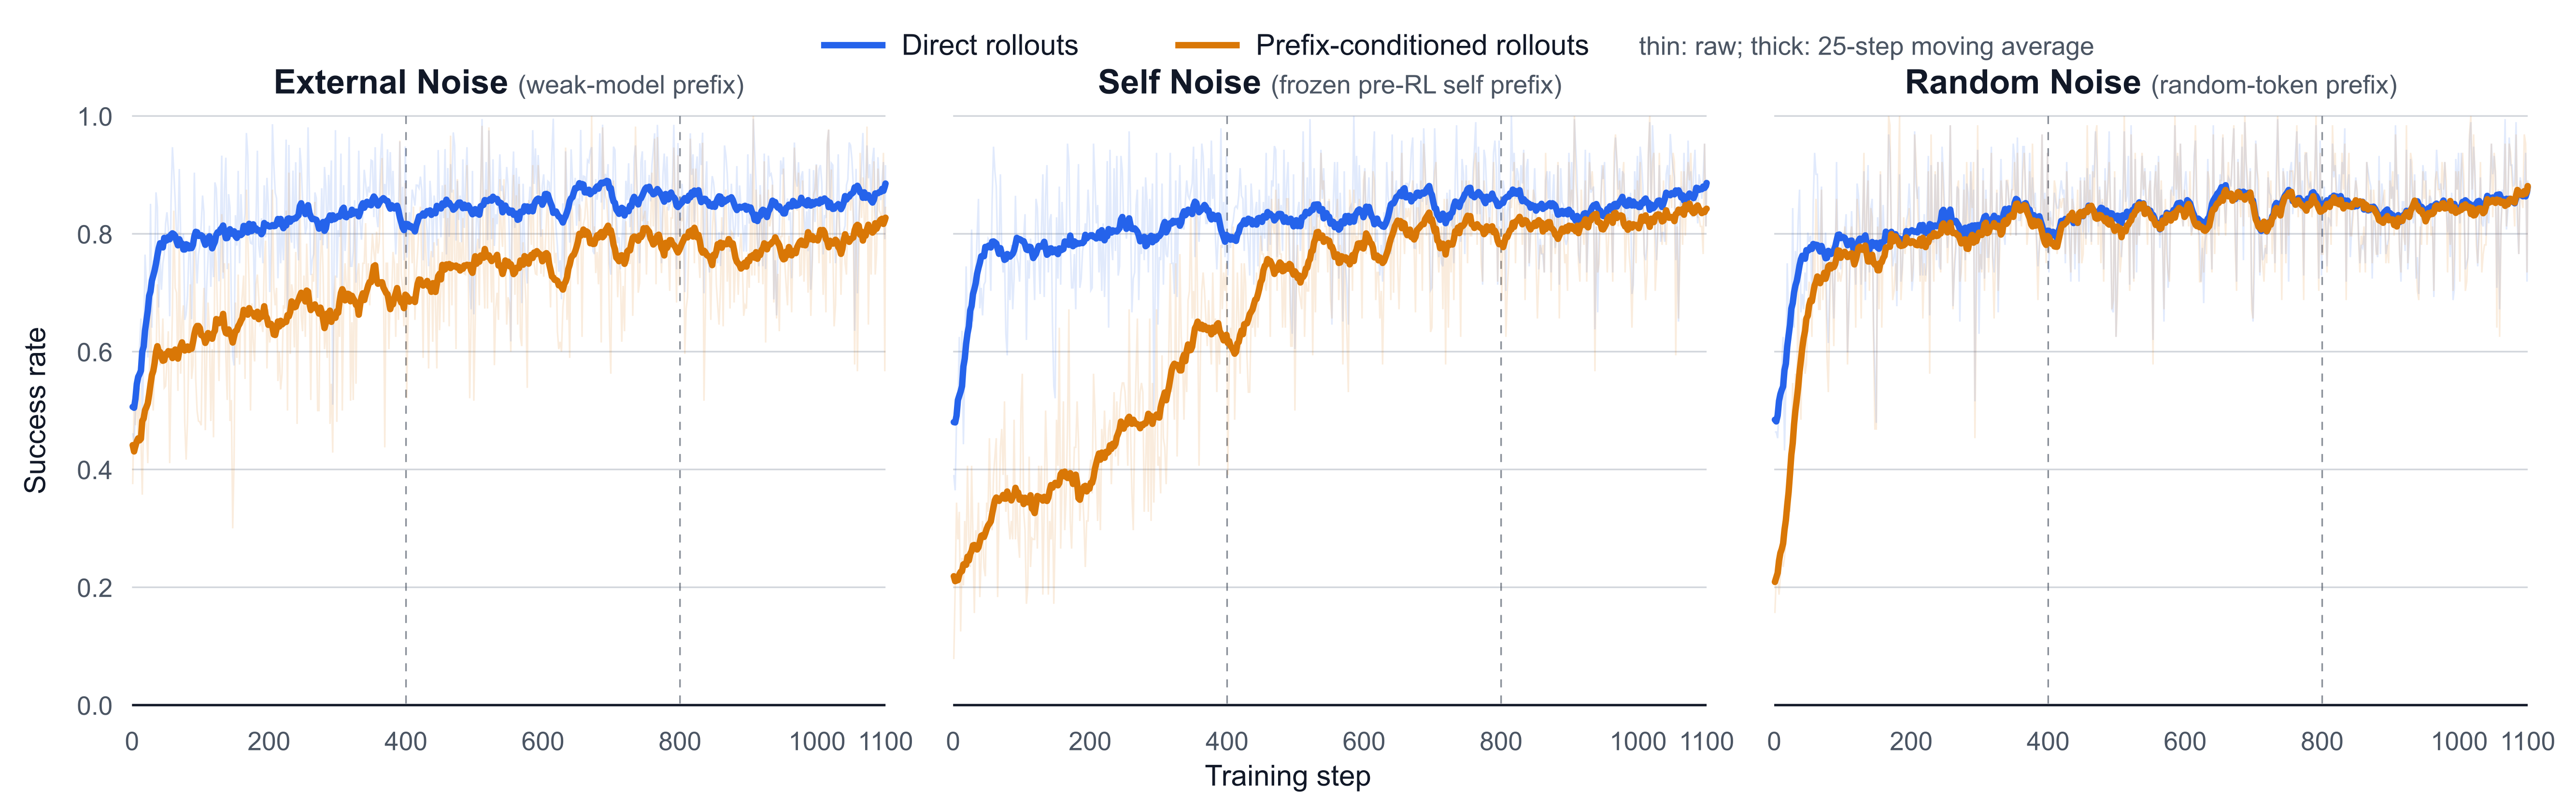

Values plotted in this chart, from the file beside it:
Step, external_noise_direct, external_noise_prefix, external_noise_direct_ma25, external_noise_prefix_ma25, self_noise_direct, self_noise_prefix, self_noise_direct_ma25, self_noise_prefix_ma25, random_noise_direct, random_noise_prefix, random_noise_direct_ma25, random_noise_prefix_ma25
1, 0.4615, 0.375, 0.5062, 0.4412, 0.3906, 0.07812, 0.4804, 0.2188, 0.4635, 0.1562, 0.4844, 0.2091
2, 0.3431, 0.3269, 0.508, 0.4359, 0.3385, 0.3125, 0.4825, 0.2109, 0.4219, 0.2656, 0.4851, 0.2143
3, 0.4461, 0.5192, 0.5048, 0.4307, 0.3646, 0.2031, 0.4799, 0.2104, 0.4635, 0.2188, 0.4816, 0.2167
4, 0.5192, 0.375, 0.5147, 0.4363, 0.4375, 0.1406, 0.4863, 0.2051, 0.4479, 0.2188, 0.4889, 0.2207
5, 0.5, 0.475, 0.52, 0.4401, 0.4844, 0.3438, 0.4914, 0.2114, 0.4531, 0.2188, 0.4917, 0.2243
6, 0.4115, 0.3594, 0.5331, 0.4459, 0.3958, 0.1094, 0.5052, 0.2101, 0.375, 0.2031, 0.5032, 0.2378
7, 0.549, 0.5577, 0.5453, 0.4477, 0.5052, 0.2812, 0.5178, 0.2122, 0.5104, 0.1875, 0.5162, 0.2451
8, 0.5385, 0.5208, 0.5493, 0.4512, 0.5417, 0.1719, 0.5208, 0.2125, 0.5156, 0.25, 0.5219, 0.2516
9, 0.5385, 0.4375, 0.5571, 0.4528, 0.625, 0.3281, 0.5253, 0.2217, 0.5417, 0.2188, 0.5278, 0.2582
10, 0.5245, 0.4231, 0.5606, 0.4511, 0.4896, 0.3438, 0.5275, 0.2237, 0.4531, 0.1562, 0.5315, 0.2621
11, 0.6078, 0.5385, 0.5618, 0.4494, 0.5365, 0.125, 0.5324, 0.2262, 0.5781, 0.25, 0.5351, 0.2649
12, 0.485, 0.375, 0.5649, 0.4489, 0.5, 0.1562, 0.5362, 0.2272, 0.4479, 0.1406, 0.5371, 0.2676
13, 0.6562, 0.4531, 0.5677, 0.4522, 0.6354, 0.25, 0.5415, 0.2275, 0.625, 0.2344, 0.5408, 0.2744
14, 0.5306, 0.3667, 0.5798, 0.468, 0.5104, 0.1094, 0.5558, 0.235, 0.4948, 0.2812, 0.5517, 0.2863
15, 0.46, 0.3571, 0.6001, 0.4824, 0.4427, 0.2031, 0.5746, 0.2387, 0.4323, 0.25, 0.5685, 0.2975
16, 0.6635, 0.5208, 0.6037, 0.4798, 0.5833, 0.125, 0.5796, 0.2344, 0.599, 0.2812, 0.5717, 0.3038
17, 0.6058, 0.5, 0.6086, 0.4867, 0.5729, 0.3125, 0.5881, 0.24, 0.5365, 0.2812, 0.5794, 0.3137
18, 0.7547, 0.5455, 0.6219, 0.495, 0.7396, 0.1875, 0.6012, 0.2362, 0.6979, 0.4688, 0.5929, 0.325
19, 0.7647, 0.4808, 0.6356, 0.5006, 0.7448, 0.25, 0.6131, 0.2381, 0.75, 0.375, 0.6087, 0.3394
20, 0.625, 0.5179, 0.6447, 0.5033, 0.5781, 0.2188, 0.6235, 0.2469, 0.6302, 0.375, 0.6187, 0.35
21, 0.7143, 0.4833, 0.6526, 0.5058, 0.6146, 0.4062, 0.6308, 0.2519, 0.6458, 0.3906, 0.6275, 0.3613
22, 0.6327, 0.4167, 0.6557, 0.5062, 0.5729, 0.2656, 0.6306, 0.2487, 0.6094, 0.3438, 0.6304, 0.37
23, 0.59, 0.4107, 0.6695, 0.5122, 0.6406, 0.2812, 0.6429, 0.2456, 0.6146, 0.3281, 0.6452, 0.3925
24, 0.6346, 0.4375, 0.6803, 0.5138, 0.625, 0.25, 0.6556, 0.2494, 0.5833, 0.3281, 0.656, 0.4088
25, 0.6354, 0.5312, 0.6947, 0.5274, 0.6667, 0.2344, 0.6699, 0.2569, 0.6302, 0.4375, 0.6731, 0.425
26, 0.7644, 0.7708, 0.6964, 0.5328, 0.75, 0.2656, 0.671, 0.2587, 0.7344, 0.4531, 0.6752, 0.4363
27, 0.851, 0.6875, 0.7022, 0.5446, 0.8073, 0.4062, 0.6775, 0.2617, 0.8438, 0.5469, 0.6821, 0.4444
28, 0.5365, 0.4531, 0.7167, 0.558, 0.4896, 0.09375, 0.6927, 0.2661, 0.5417, 0.375, 0.6969, 0.4619
29, 0.6406, 0.5469, 0.7206, 0.5602, 0.651, 0.2812, 0.6977, 0.2711, 0.6406, 0.4688, 0.7008, 0.4769
30, 0.8316, 0.6833, 0.731, 0.5652, 0.8112, 0.25, 0.7094, 0.2667, 0.7917, 0.5, 0.7135, 0.4944
31, 0.7549, 0.5, 0.729, 0.567, 0.6927, 0.1562, 0.7063, 0.2717, 0.7708, 0.5625, 0.7125, 0.5006
32, 0.7778, 0.625, 0.733, 0.5749, 0.7656, 0.5, 0.7108, 0.2698, 0.7604, 0.4531, 0.716, 0.5119
33, 0.7347, 0.5833, 0.738, 0.5804, 0.724, 0.2969, 0.7163, 0.2705, 0.7344, 0.5312, 0.7202, 0.5194
34, 0.615, 0.4464, 0.7439, 0.5944, 0.6198, 0.25, 0.7263, 0.2661, 0.6146, 0.4375, 0.729, 0.5306
35, 0.8704, 0.575, 0.7492, 0.5993, 0.7969, 0.2656, 0.7321, 0.2642, 0.8229, 0.7188, 0.7327, 0.54
36, 0.8775, 0.5769, 0.7558, 0.605, 0.8542, 0.2188, 0.7361, 0.2642, 0.849, 0.6562, 0.7377, 0.5519
37, 0.845, 0.7143, 0.7631, 0.6092, 0.8594, 0.3438, 0.7421, 0.268, 0.875, 0.5469, 0.7465, 0.5656
38, 0.7, 0.5893, 0.7725, 0.6071, 0.6615, 0.2969, 0.749, 0.2748, 0.6771, 0.5156, 0.7546, 0.575
39, 0.675, 0.6607, 0.7754, 0.5996, 0.6735, 0.1833, 0.7506, 0.2773, 0.6667, 0.4844, 0.7567, 0.5856
40, 0.8235, 0.6923, 0.773, 0.5921, 0.8229, 0.3125, 0.7498, 0.273, 0.8021, 0.6875, 0.7525, 0.5931
41, 0.7598, 0.5769, 0.7839, 0.5993, 0.7083, 0.25, 0.7617, 0.2873, 0.6979, 0.6562, 0.7627, 0.6062
42, 0.8654, 0.625, 0.7883, 0.601, 0.8646, 0.2031, 0.7673, 0.2861, 0.8542, 0.7188, 0.7662, 0.6181
43, 0.705, 0.5893, 0.7814, 0.5901, 0.6615, 0.3125, 0.763, 0.2886, 0.6719, 0.625, 0.7619, 0.6231
44, 0.865, 0.6786, 0.7738, 0.5871, 0.8594, 0.2031, 0.7582, 0.2936, 0.8385, 0.6562, 0.754, 0.6219
45, 0.75, 0.6562, 0.777, 0.5846, 0.7135, 0.2344, 0.7619, 0.2855, 0.7344, 0.5625, 0.7577, 0.635
46, 0.8622, 0.8333, 0.7797, 0.5766, 0.8646, 0.2969, 0.7646, 0.2861, 0.8646, 0.6719, 0.7594, 0.6456
47, 0.7647, 0.5385, 0.793, 0.5854, 0.7188, 0.2188, 0.7778, 0.2917, 0.7031, 0.5781, 0.7723, 0.6562
48, 0.755, 0.5536, 0.787, 0.5855, 0.7396, 0.2812, 0.7742, 0.2911, 0.7396, 0.625, 0.7692, 0.6531
49, 0.8173, 0.5417, 0.7881, 0.596, 0.776, 0.3438, 0.7763, 0.2992, 0.8021, 0.6719, 0.7713, 0.6613
50, 0.8702, 0.4792, 0.783, 0.5901, 0.8385, 0.4062, 0.7705, 0.2986, 0.8333, 0.6719, 0.764, 0.6675
51, 0.8365, 0.5833, 0.7893, 0.5949, 0.7917, 0.3281, 0.7792, 0.3048, 0.7865, 0.7188, 0.7729, 0.6787
52, 0.7925, 0.5, 0.7955, 0.6005, 0.7865, 0.2969, 0.7827, 0.3131, 0.7396, 0.7344, 0.7781, 0.6881
53, 0.8088, 0.6346, 0.7946, 0.6008, 0.7865, 0.4531, 0.7804, 0.308, 0.7969, 0.7031, 0.7777, 0.6875
54, 0.75, 0.5893, 0.7935, 0.5986, 0.7917, 0.25, 0.781, 0.3067, 0.7292, 0.7656, 0.7779, 0.6875
55, 0.66, 0.4107, 0.7907, 0.5949, 0.7031, 0.3125, 0.7769, 0.3117, 0.6823, 0.625, 0.7744, 0.6856
56, 0.5637, 0.4231, 0.7968, 0.5952, 0.5729, 0.2812, 0.785, 0.3155, 0.5729, 0.5312, 0.781, 0.6913
57, 0.8571, 0.5625, 0.7986, 0.6002, 0.8594, 0.2969, 0.7867, 0.3248, 0.8542, 0.7812, 0.7827, 0.7
58, 0.8039, 0.3846, 0.8033, 0.6, 0.7917, 0.3125, 0.7908, 0.3298, 0.776, 0.7969, 0.7869, 0.7119
59, 0.9471, 0.6667, 0.8008, 0.5891, 0.9479, 0.3906, 0.7871, 0.3367, 0.9375, 0.7031, 0.7817, 0.7125
60, 0.7188, 0.5781, 0.7986, 0.589, 0.7083, 0.25, 0.7856, 0.3436, 0.7448, 0.6406, 0.7815, 0.7131
... 1,040 more rows
